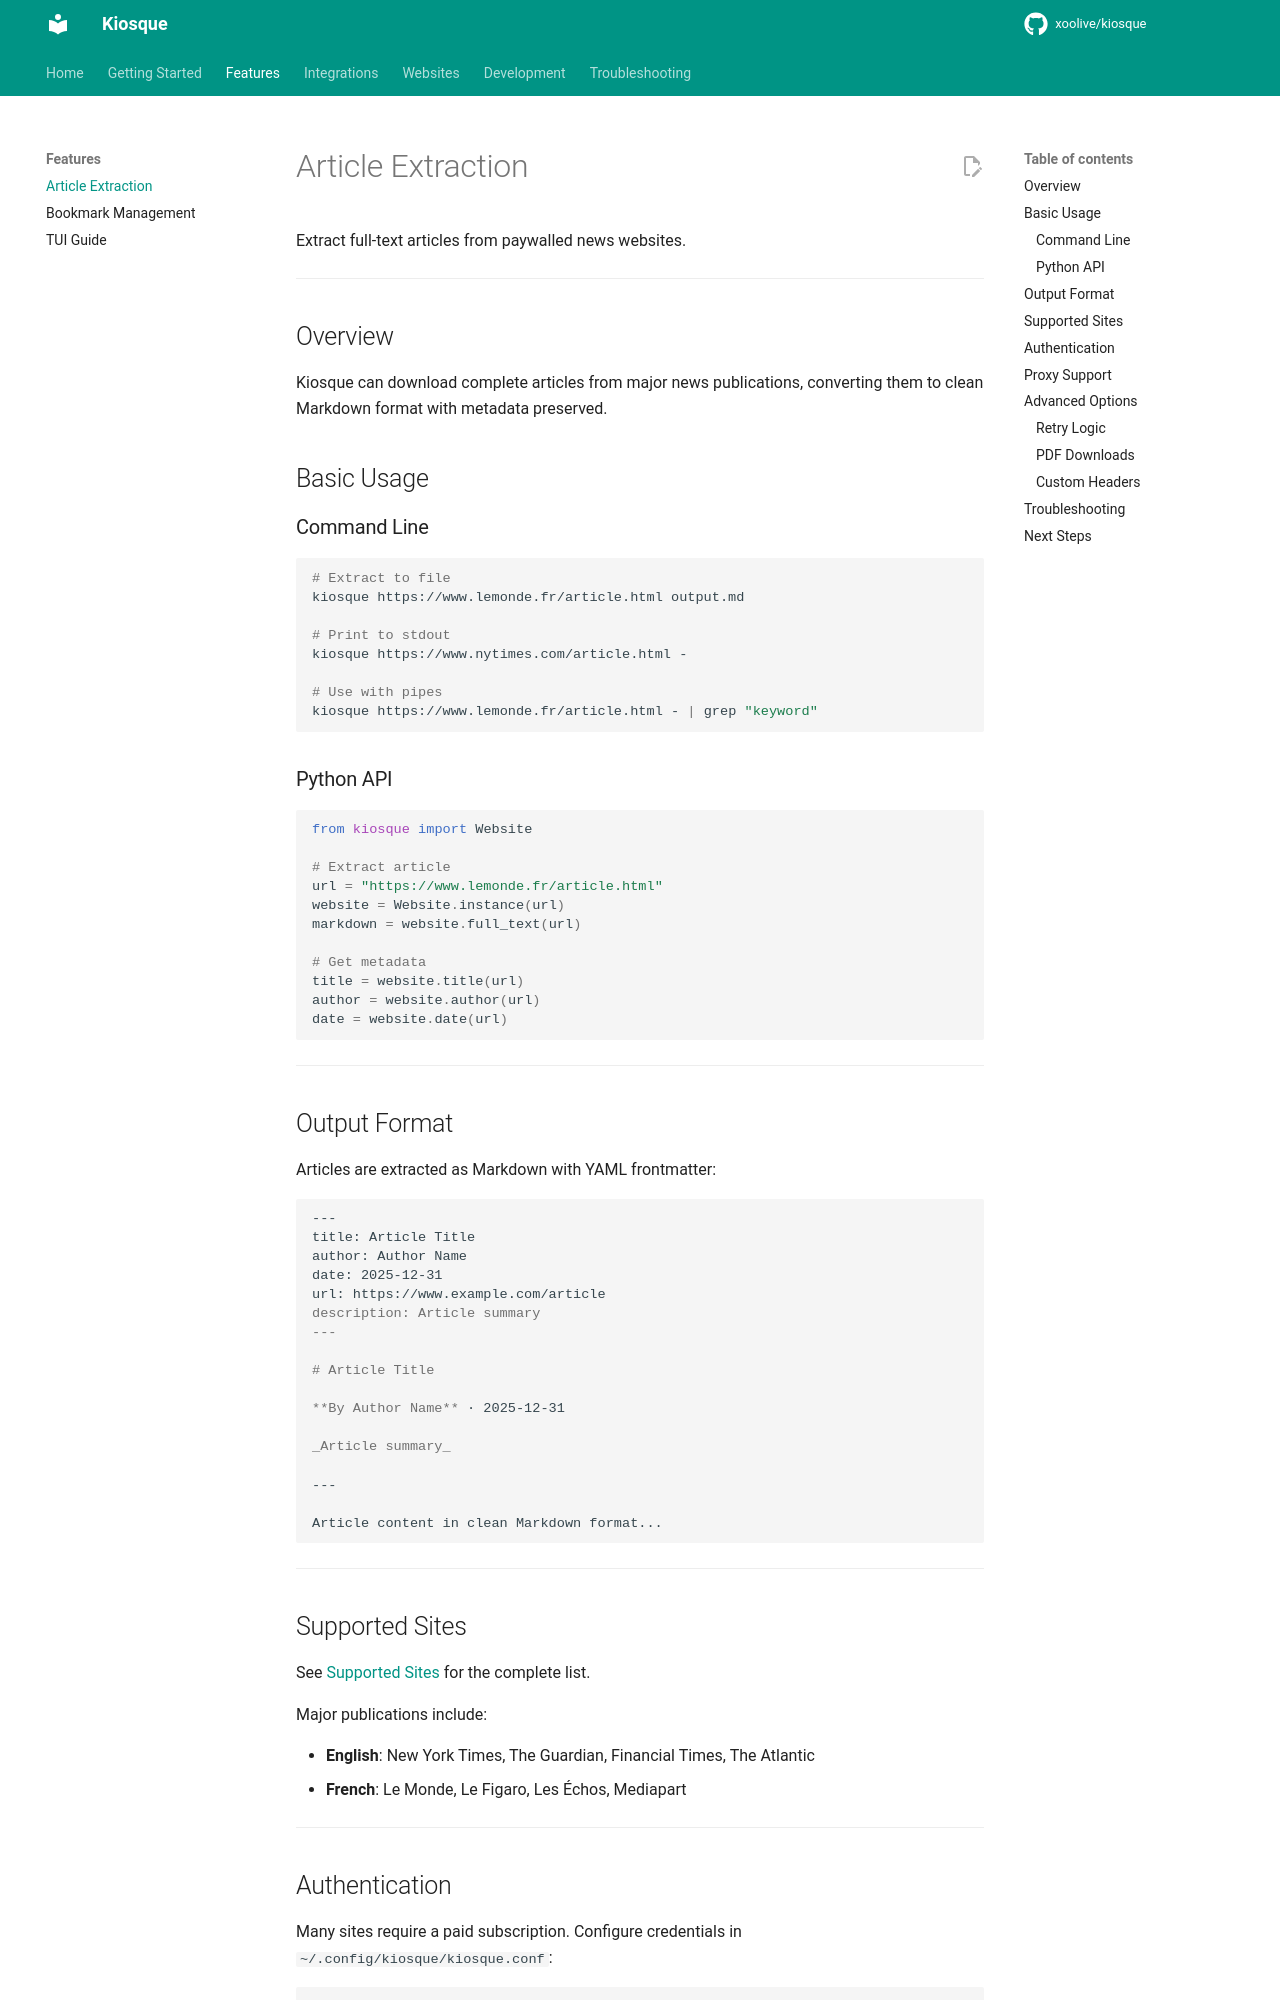

repository: xoolive/kiosque · page: features/article-extraction/index.html · generator: mkdocs

# Article Extraction

Extract full-text articles from paywalled news websites.

---

## Overview

Kiosque can download complete articles from major news publications, converting them to clean Markdown format with metadata preserved.

## Basic Usage

### Command Line

```bash
# Extract to file
kiosque https://www.lemonde.fr/article.html output.md

# Print to stdout
kiosque https://www.nytimes.com/article.html -

# Use with pipes
kiosque https://www.lemonde.fr/article.html - | grep "keyword"
```

### Python API

```python
from kiosque import Website

# Extract article
url = "https://www.lemonde.fr/article.html"
website = Website.instance(url)
markdown = website.full_text(url)

# Get metadata
title = website.title(url)
author = website.author(url)
date = website.date(url)
```

---

## Output Format

Articles are extracted as Markdown with YAML frontmatter:

```markdown
---
title: Article Title
author: Author Name
date: 2025-12-31
url: https://www.example.com/article
description: Article summary
---

# Article Title

**By Author Name** · 2025-12-31

_Article summary_

---

Article content in clean Markdown format...
```

---

## Supported Sites

See [Supported Sites](../websites/supported-sites.md) for the complete list.

Major publications include:

- **English**: New York Times, The Guardian, Financial Times, The Atlantic
- **French**: Le Monde, Le Figaro, Les Échos, Mediapart

---

## Authentication

Many sites require a paid subscription. Configure credentials in `~/.config/kiosque/kiosque.conf`:

```ini
[https://www.lemonde.fr/]
username = your.email@example.com
password = your_password

[https://www.nytimes.com/]
cookie_nyt_s = your_nyt_cookie_value
```

See [Authentication Guide](../websites/authentication.md) for site-specific setup.

---
